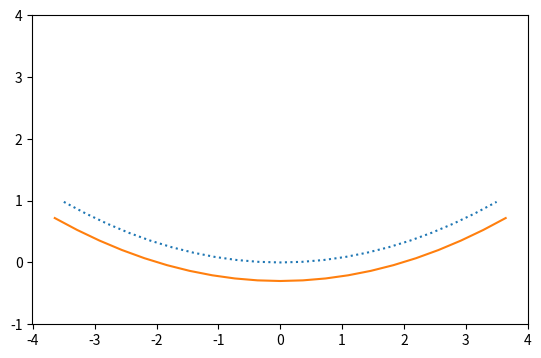

Generate this figure with matplotlib: (Note: this script raises an exception after producing the figure.)
#!/usr/bin/env python3
# code/plots/bouncing_ball.py
# {{{
# This code accompanies the book _Python for MATLAB Development:
# Extend MATLAB with 300,000+ Modules from the Python Package Index_ 
# ISBN 978-1-4842-7222-0 | ISBN 978-1-4842-7223-7 (eBook)
# DOI 10.1007/978-1-4842-7223-7
# https://github.com/Apress/python-for-matlab-development
# 
# Copyright © 2022 Albert Danial
# 
# MIT License:
# Permission is hereby granted, free of charge, to any person obtaining a copy
# of this software and associated documentation files (the "Software"), to deal
# in the Software without restriction, including without limitation the rights
# to use, copy, modify, merge, publish, distribute, sublicense, and/or sell
# copies of the Software, and to permit persons to whom the Software is
# furnished to do so, subject to the following conditions:
# 
# The above copyright notice and this permission notice shall be included in
# all copies or substantial portions of the Software.
# 
# THE SOFTWARE IS PROVIDED “AS IS”, WITHOUT WARRANTY OF ANY KIND, EXPRESS OR
# IMPLIED, INCLUDING BUT NOT LIMITED TO THE WARRANTIES OF MERCHANTABILITY,
# FITNESS FOR A PARTICULAR PURPOSE AND NONINFRINGEMENT. IN NO EVENT SHALL
# THE AUTHORS OR COPYRIGHT HOLDERS BE LIABLE FOR ANY CLAIM, DAMAGES OR OTHER
# LIABILITY, WHETHER IN AN ACTION OF CONTRACT, TORT OR OTHERWISE, ARISING
# FROM, OUT OF OR IN CONNECTION WITH THE SOFTWARE OR THE USE OR OTHER
# DEALINGS IN THE SOFTWARE.
# }}}
import numpy as np
import matplotlib.pyplot as plt
import matplotlib.animation as animation
from copy import copy
A  = 0.08    # bowl shape:  y = A*x^2
dt = 1.0/500 # time step, seconds
T  = np.arange(0, 20, dt)
n_iter = len(T)
damping = 0.9997
restitution = 0.995
ball_radius = 0.3
history_x, history_y = [], []
point, trace = None, None

def timestep(pos,vel):
    new_pos = copy(pos)
    new_vel = copy(vel)
    new_vel[1] += -9.8*dt
    new_vel    *= damping
    new_pos[0] += new_vel[0]*dt
    new_pos[1] += new_vel[1]*dt
    bowl_y = A*new_pos[0]**2
    if new_pos[1] < bowl_y:
        # hit the bowl, bounce back
        normal = np.array([-2*A*new_pos[0],1])
        normal /= np.linalg.norm(normal)
        new_vel += -2*new_vel.dot(normal)*normal
        new_pos[1] = bowl_y
    return new_pos, new_vel

def run_simulation():
    nX = 21
    pos  = np.zeros((n_iter,2))
    pos[0,:] = np.array([-3., 3.]) # initial position, m
    vel = np.array([0.5, 0])       # initial velocity, m/s
    bowl = np.zeros((nX,2))
    bowl[:,0] = np.linspace(-3.5, 3.5, num=nX)
    X         = bowl[:,0]
    bowl[:,1] = A*X**2
    # centerline is the curve offset from the parabolic
    # bowl by the radius of the ball; it is where the
    # ball's center appears to bounce
    den = 1/np.sqrt(1 + (2*A*X)**2)
    centerline = np.zeros((nX,2))
    centerline[:,0] = X + 2*A*ball_radius*X*den
    centerline[:,1] = A*X**2 - ball_radius*den
    for i in range(1,n_iter):
        pos[i], vel = timestep(pos[i-1],vel)
    return bowl, centerline, pos, vel

def init(bowl, centerline):
    global point, trace
    fig, ax = plt.subplots()
    plt.plot(bowl[:,0],bowl[:,1],':')
    plt.plot(centerline[:,0],centerline[:,1])
    plt.ylim([-1,4])
    ax.set_aspect('equal')
    point, = ax.plot([], [], 'o', markersize=25)
    trace, = ax.plot([], [], ',-', lw=1)
    return fig

def animate(i):
    global history_x, history_y
    if i == 0:
        history_x.clear()
        history_y.clear()
    history_x.append(pos[i,0])
    history_y.append(pos[i,1])
    point.set_data(pos[i,0], pos[i,1])
    trace.set_data(history_x, history_y)
    return point, trace

bowl, centerline, pos, vel = run_simulation()
fig = init(bowl, centerline)
ani = animation.FuncAnimation(
    fig, animate, n_iter, interval=dt*1000, blit=True)
plt.show()
